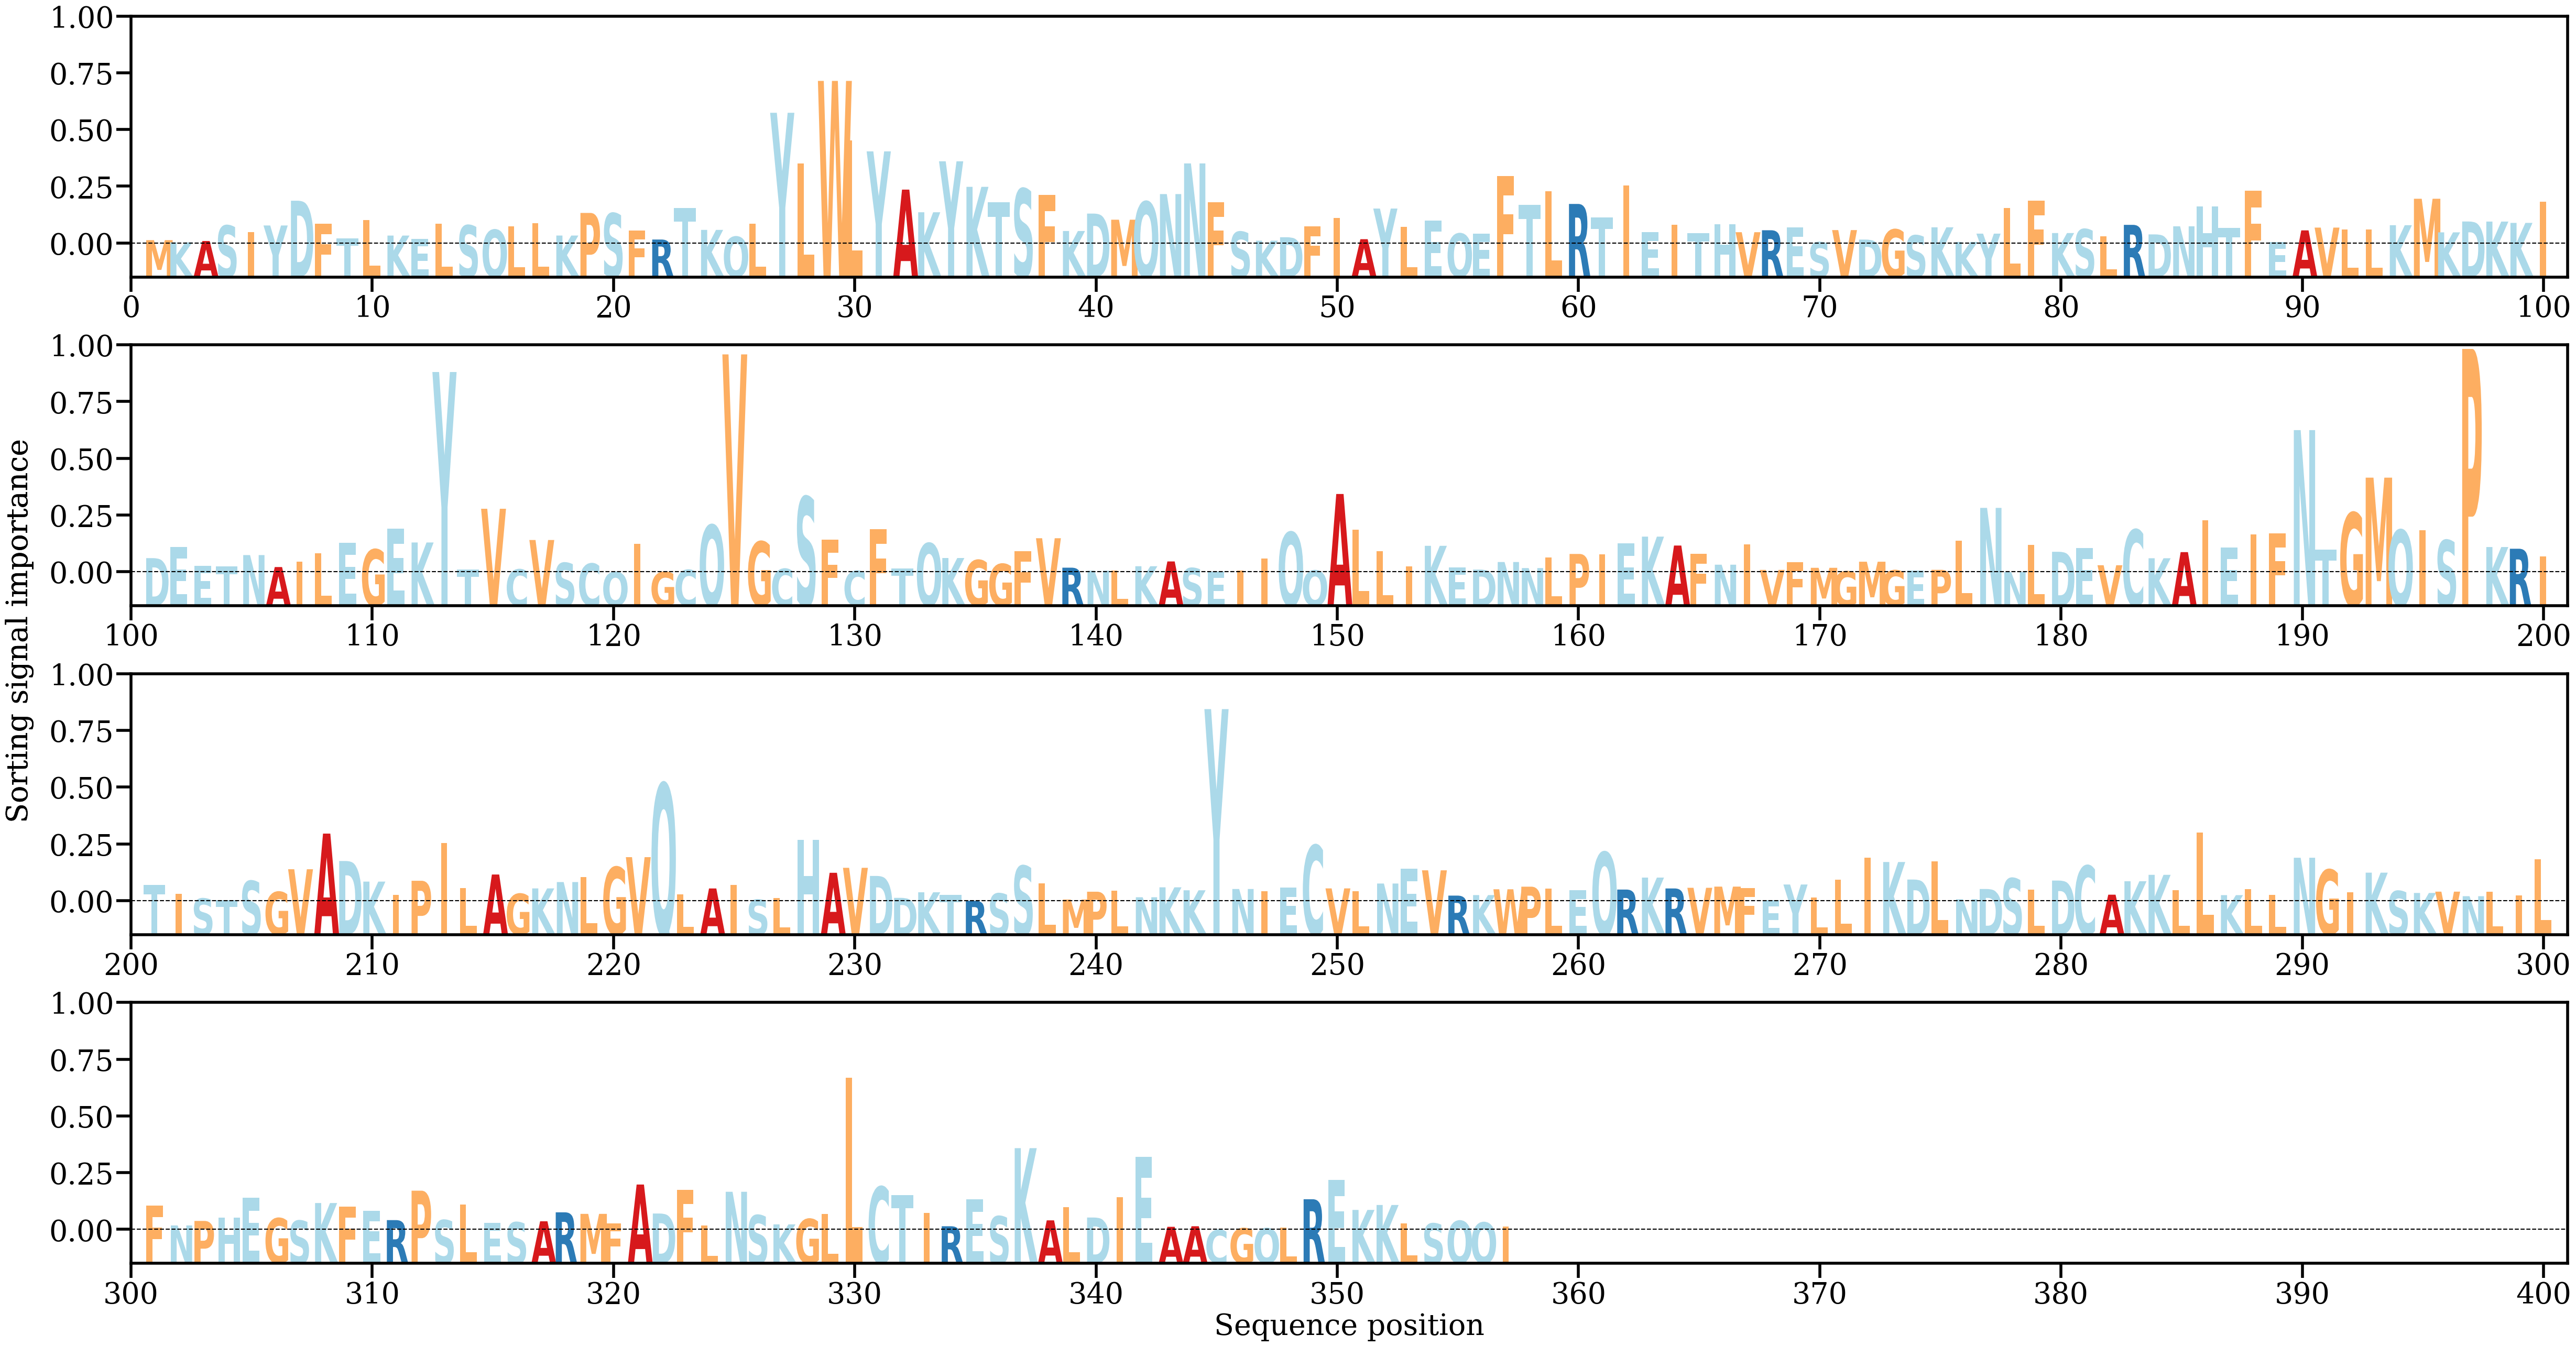

The file beside this chart, header and first rows:
AA, Alpha
M, [0.00038323]
K, [0.00013694]
A, [0.00028883]
S, [0.00202161]
I, [0.0012941]
Y, [0.00202678]
D, [0.00479935]
F, [0.00222334]
T, [0.00060609]
L, [0.00263025]
K, [0.00089579]
E, [0.00053777]
L, [0.00221702]
S, [0.00204376]
Q, [0.0015427]
L, [0.00194337]
L, [0.00228859]
K, [0.00089882]
P, [0.00343049]
S, [0.00338906]
F, [0.00147242]
R, [0.00045238]
T, [0.00399543]
K, [0.00153202]
Q, [0.000768]
L, [0.00223153]
Y, [0.01464827]
L, [0.00895709]
W, [0.01821758]
L, [0.0115304]
Y, [0.01032602]
A, [0.00604309]
K, [0.00350633]
Y, [0.00921349]
K, [0.00635354]
T, [0.00463828]
S, [0.00614048]
F, [0.00543662]
K, [0.00140725]
D, [0.00335849]
M, [0.00267193]
Q, [0.00468838]
N, [0.00554325]
N, [0.00897634]
F, [0.00461597]
S, [0.00132069]
K, [0.0003221]
D, [0.00071012]
F, [0.00192461]
I, [0.00286243]
A, [0.00049112]
Y, [0.00392226]
L, [0.00186719]
E, [0.00256396]
Q, [0.00112056]
E, [0.00111168]
F, [0.0075696]
T, [0.00435257]
L, [0.00583945]
R, [0.00443764]
... 297 more rows
